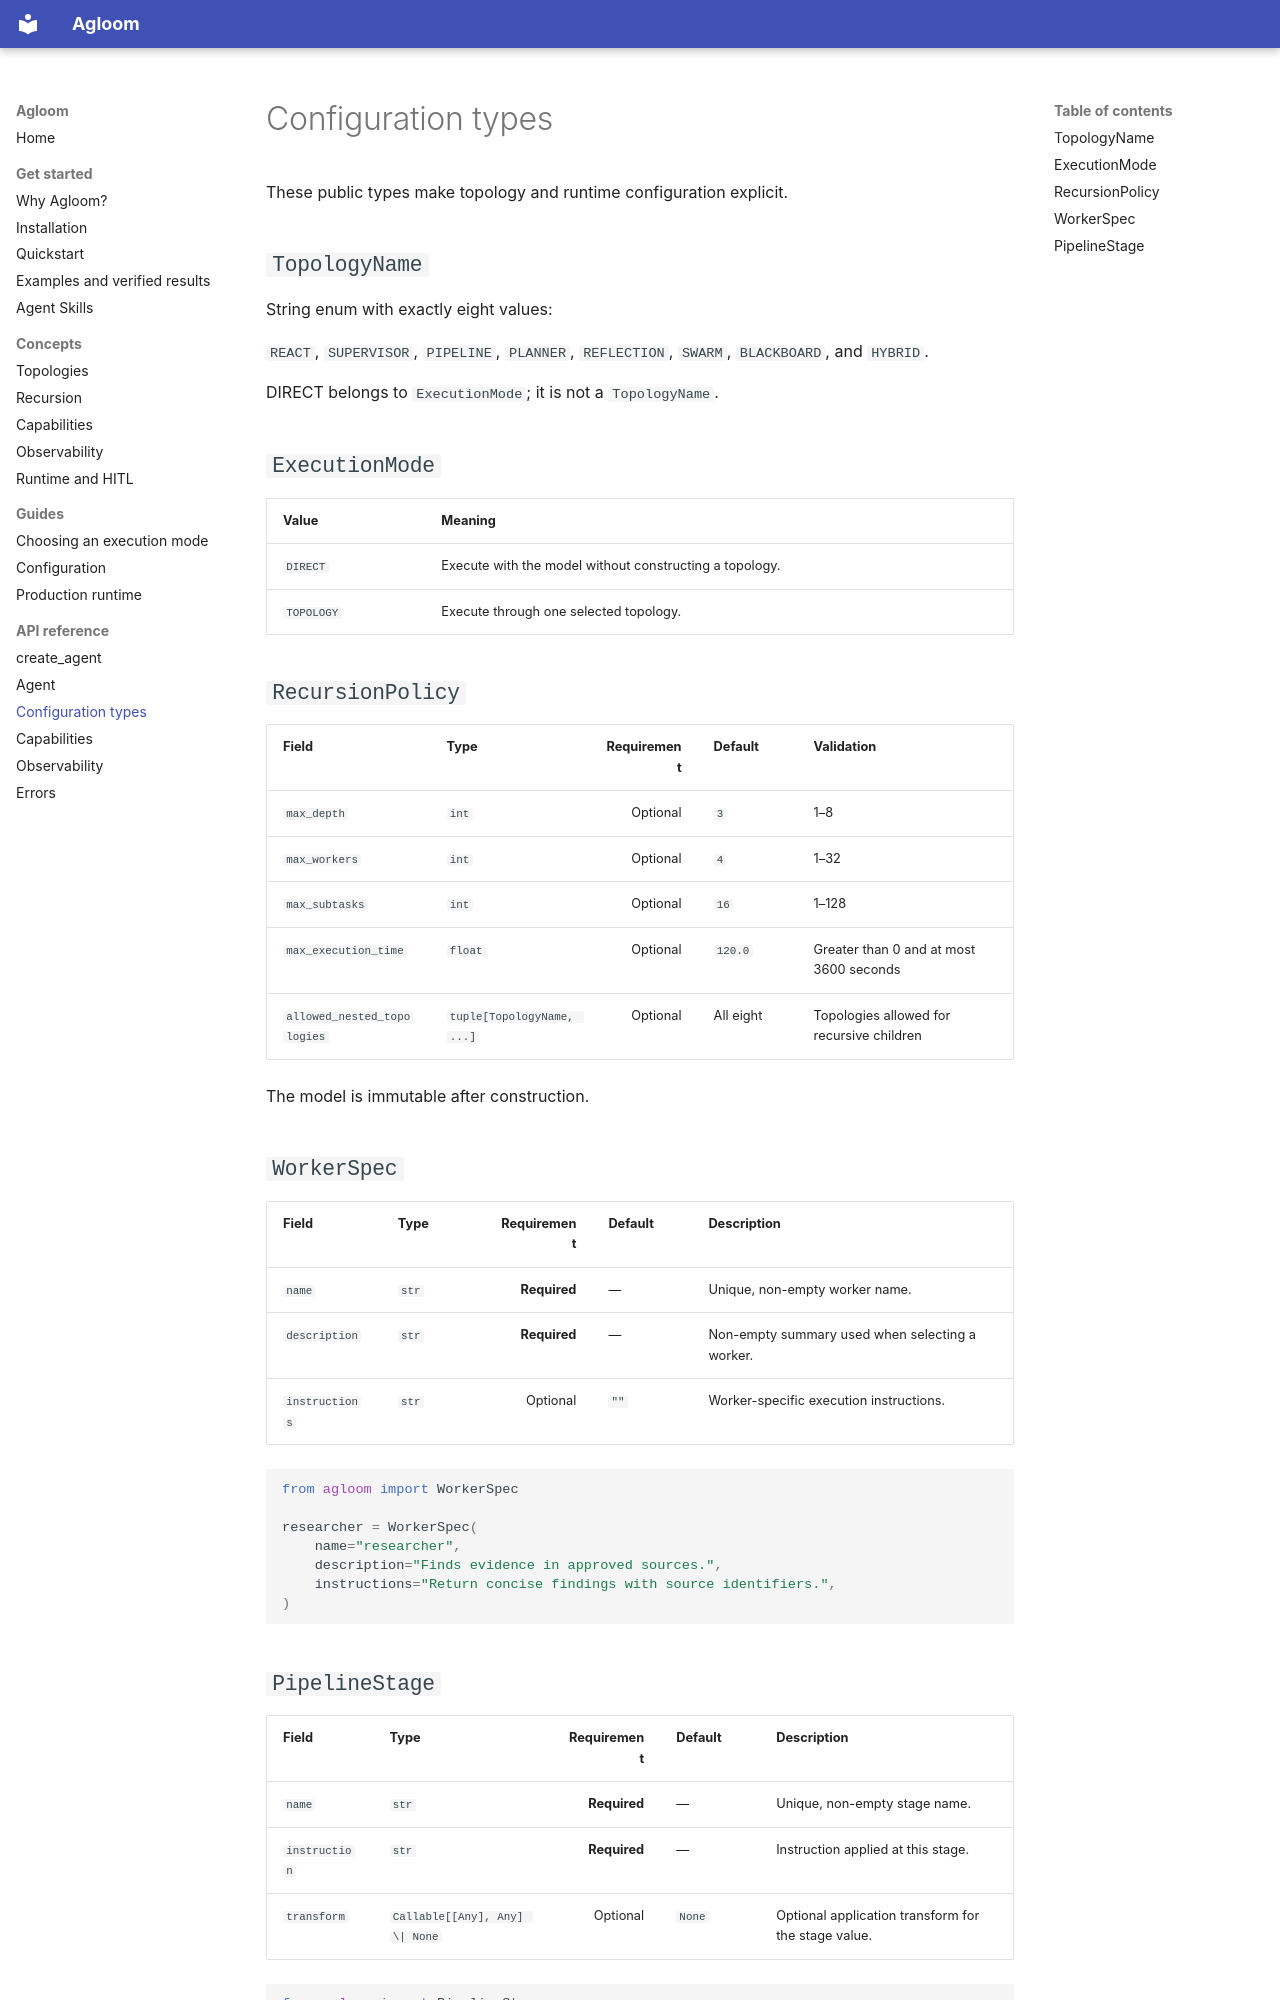

repository: smuniharish/agloom · page: api/configuration/index.html · generator: mkdocs

# Configuration types

These public types make topology and runtime configuration explicit.

## `TopologyName`

String enum with exactly eight values:

`REACT`, `SUPERVISOR`, `PIPELINE`, `PLANNER`, `REFLECTION`, `SWARM`,
`BLACKBOARD`, and `HYBRID`.

DIRECT belongs to `ExecutionMode`; it is not a `TopologyName`.

## `ExecutionMode`

| Value | Meaning |
|---|---|
| `DIRECT` | Execute with the model without constructing a topology. |
| `TOPOLOGY` | Execute through one selected topology. |

## `RecursionPolicy`

| Field | Type | Requirement | Default | Validation |
|---|---|---:|---|---|
| `max_depth` | `int` | Optional | `3` | 1–8 |
| `max_workers` | `int` | Optional | `4` | 1–32 |
| `max_subtasks` | `int` | Optional | `16` | 1–128 |
| `max_execution_time` | `float` | Optional | `120.0` | Greater than 0 and at most 3600 seconds |
| `allowed_nested_topologies` | `tuple[TopologyName, ...]` | Optional | All eight | Topologies allowed for recursive children |

The model is immutable after construction.

## `WorkerSpec`

| Field | Type | Requirement | Default | Description |
|---|---|---:|---|---|
| `name` | `str` | **Required** | — | Unique, non-empty worker name. |
| `description` | `str` | **Required** | — | Non-empty summary used when selecting a worker. |
| `instructions` | `str` | Optional | `""` | Worker-specific execution instructions. |

```python
from agloom import WorkerSpec

researcher = WorkerSpec(
    name="researcher",
    description="Finds evidence in approved sources.",
    instructions="Return concise findings with source identifiers.",
)
```
